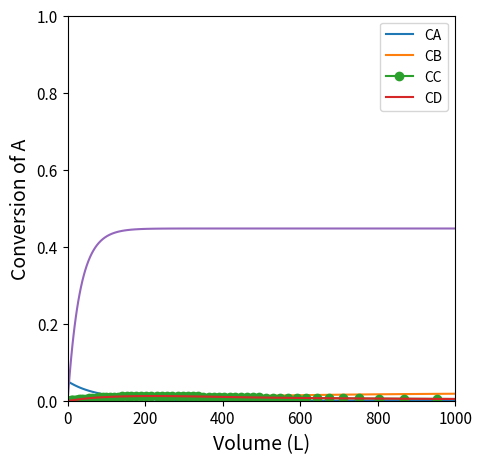
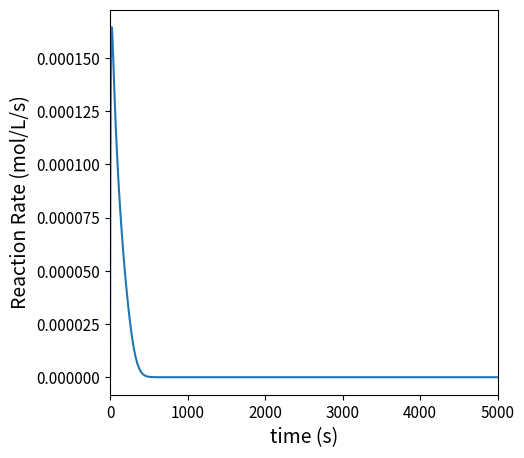
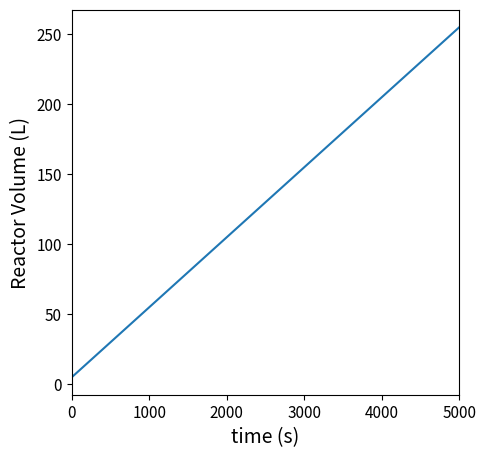

Reproduce these figures in Python, in order. (Note: this script raises an exception after producing the figures.)
#!/usr/bin/env python
# coding: utf-8

# # Material Balances XVII
# 
# This lecture solves reactor design problems involving semi-batch reactors; membrane reactors; recycle reactors, and packed beds with pressure drops.

# In[1]:


import numpy as np
import matplotlib.pyplot as plt
import scipy.optimize as opt
from scipy.integrate import solve_ivp
from scipy.interpolate import interp1d


# ## Example Problem 01
# 
# The synthesis of Methyl Bromide is carried out in the liquid phase using a well-mixed tank reactor. 
# 			
# $$C\!N\!Br + C\!H_3N\!H_2 \longrightarrow C\!H_3Br + N\!C\!N\!H_2$$
# 
# The tank is initially filled with 5L of a solvent solution containing Bromine Cyanide (A) at a concentration of 0.05M.  At time zero, you turn on the feed to the reactor, which is a solvent solution containing methylamine (B) at 0.025M; the feed enters the reactor at a total volumetric flowrate of 0.05 L s$^{-1}$. This reaction is first order in A and first order in B, and we are given a rate constant of:
# 
# $$k = 2.2 \ \textrm{L} \ \textrm{mol}^{-1} \ \textrm{s}^{-1}$$
# 
# All species are dissolved in an inert solvent and present at relatively low concentrations, so we can assume that the density of all fluid in the system is approximately equal to the density of the solvent. Plot the concentrations of all species in the reactor as well as the rate of reaction as a function of time.

# ### Solution to Example Problem 01
# 
# We'll use the shorthand:
# 
# $$A + B \longrightarrow C + D$$
# 
# Write balances on species:
# 
# \begin{align}
#     \frac{dN_A}{dt} &= R_AV \\
#     \frac{dN_B}{dt} &= F_{Bf} + R_BV \\
#     \frac{dN_C}{dt} &= R_CV \\
#     \frac{dN_D}{dt} &= R_DV
# \end{align}
# 
# The only new concept above is that, for species B, we have an inlet molar flowrate, so that (with respect to species B), this looks like a transient CSTR balance with no outflow. We can calculate the value of the feed molar flowrate of B using information in the problem statement:
# 
# $$F_{Bf} = C_{Bf}Q_f$$
# 
# Define Production rates $R_j$:
# 
# \begin{align}
#     R_A &= -r \\
#     R_B &= -r \\
#     R_C &= r \\
#     R_D &= r
# \end{align}
# 
# Reaction rate is given by:
# 
# $$r = kC_AC_B$$
# 
# Concentrations are given by:
# 
# \begin{align}
#     C_A = \frac{N_A}{V} \\
#     C_B = \frac{N_B}{V}
# \end{align}
# 
# Volume is clearly not going to be constant in this reactor since we have an inlet flow and no outlet flow.  We aren't given densities or molecular weights for these species, but we're told that the density is constant.  This makes it relatively easy to derive an equation that describes the change in volume with time.  Starting with a total mass balance:
# 
# $$\frac{dm}{dt} = \dot{m}_{f}$$
# 
# We can express mass ($m$) and mass flowrate ($\dot{m}_{f}$) in terms of volume ($V$), volumetric flowrate ($Q_f$), and density ($\rho$):
# 
# $$\frac{d(\rho V)}{dt} = \rho Q_f$$
# 
# Since density is time invariant in this problem, the ODE simplifies to:
# 
# $$\frac{dV}{dt} = Q_f$$
# 
# This can be solved analytically since it is not coupled to any other time dependent terms to give:
# 
# $$V = V_0 + Q_ft$$
# 
# Alternatively, you can use `solve_ivp()` to integrated the volume differential equation alongside the material balances.  This approach is more general, so we'll use that one to solve this problem.

# In[2]:


V0  = 5.0 #L
CA0 = 0.05 #mol/L
Qf  = 0.05 #L/s
CBf = 0.025 #mol/L
FBf = CBf*Qf

NA0 = CA0*V0
NB0 = 0.0
NC0 = 0.0
ND0 = 0.0
k   = 2.2  #L/mol/s


# In[3]:


def P01(t, var, par):
    
    NA, NB, NC, ND, V = var
    k, Qf = par
    
    CA = NA/V
    CB = NB/V
    
    r  = k*CA*CB
    
    RA = -r
    RB = -r
    RC =  r
    RD =  r
    
    D1 =       RA*V
    D2 = FBf + RB*V
    D3 =       RC*V
    D4 =       RD*V
    D5 = Qf
    
    return [D1, D2, D3, D4, D5]


# In[4]:


tspan = (0.0, 5000.0)
var0  = (NA0, NB0, NC0, ND0, V0)
par0  = (k, Qf)
ans1  = solve_ivp(P01, tspan, var0, args = (par0, ), atol = 1e-8, rtol = 1e-8)

t     = ans1.t
NA    = ans1.y[0, :]
NB    = ans1.y[1, :]
NC    = ans1.y[2, :]
ND    = ans1.y[3, :]
V     = ans1.y[4, :]

CA    = NA/V
CB    = NB/V
CC    = NC/V
CD    = ND/V
r     = k*CA*CB

plt.figure(1, figsize = (5, 5))
plt.plot(t, CA, label = 'CA')
plt.plot(t, CB, label = 'CB')
plt.plot(t, CC, marker = 'o', label = 'CC')
plt.plot(t, CD, label = 'CD')
plt.xlim(0.0, max(tspan))
plt.xticks(fontsize = 11)
plt.xlabel('time (s)', fontsize = 14)
plt.ylim(0.0, 0.06)
plt.yticks(fontsize = 11)
plt.ylabel('Concentration (mol/L)', fontsize = 14)
plt.legend()
plt.show(1)

plt.figure(2, figsize = (5, 5))
plt.plot(t, r)
plt.xlim(0.0, max(tspan))
plt.xticks(fontsize = 11)
plt.xlabel('time (s)', fontsize = 14)
#plt.ylim(0.0, 0.06)
plt.yticks(fontsize = 11)
plt.ylabel('Reaction Rate (mol/L/s)', fontsize = 14)
plt.show(2)


plt.figure(3, figsize = (5, 5))
plt.plot(t, V)
plt.xlim(0.0, max(tspan))
plt.xticks(fontsize = 11)
plt.xlabel('time (s)', fontsize = 14)
#plt.ylim(0.0, 10)
plt.yticks(fontsize = 11)
plt.ylabel('Reactor Volume (L)', fontsize = 14)
plt.show(3)


# ## Example Problem 02
# 
# You are designing a flow reactor in order to perform gas-phase propane dehydrogenation.  The purpose of this reaction is "on purpose" generation of propylene, which has historically been produced as a side product of ethylene synthesis via naptha cracking. One of the consequences of the shale gas boom is that it greatly expanded the supply of ethane (and thus decrease the cost of ethane).  Accordingly, the majority of our ethylene production has shifted to ethane pyrolysis, which does not produce significant quantities of propylene.  Hence your interest in an on-purpose synthesis of propylene!
# 			
# $$C_3H_8 \longleftrightarrow C_3H_6 + H_2$$
# 
# The reaction has an elementary rate law, and it is performed at 500K and 8.2atm.  At this temperature, you find that the forward rate constant and the concentration-based equilibrium constant are:
# 
# \begin{align*}
#     k_f  = 0.7  \ \textrm{min}^{-1} \\
#     K_C = 0.05 \ \textrm{mol} \ \textrm{L}^{-1}				
# \end{align*}			
# 
# If the feed rate of propane to the reactor is 10 moles per minute, find the PFR volume required to achieve 95\% conversion.

# ### Solution to Example Problem 02
# 
# #### Material Balances
# 
# Our instinct for solving this problem is to write a balance on each species:
# 
# $$\frac{dF_j}{dV} = R_j$$
# 
# We can then specify a production rate for each species in terms of the reaction rate:
# 
# $$R_j = \sum_i \nu_{i,j}r_i$$
# 
# The reaction rate in this problem is elementary, so:
# 
# $$r = k_fC_A - k_rC_BC_C$$
# 
# And we can define concentrations in terms of flowrates:
# 
# $$C_j = \frac{F_j}{Q}$$
# 
# Where Q is given by:
# 
# $$Q = \frac{F_T RT}{P}$$
# 
# In terms of parameters, we are given $k_f$, $T$, $P$, and $F_{Af}$.  We can infer that $F_{Bf}$ and $F_{Cf}$ are both zero.  Finally, we can calculate the reverse rate constant:
# 
# $$k_r = \frac{k_f}{K_C}$$
# 
# With this, we can solve the problem by integrating the coupled ODEs with `solve_ivp()` and using `interp1D()` to back out the volume where we hit our conversion target.

# In[5]:


kf = 0.7  #1/min
KC = 0.05 #mol/L
kr = kf/KC #L/mol/min
T  = 500 #K
P  = 8.2 #atm
R  = 0.08206 #L*atm/mol/K
FAf = 10.0 #mol/min
FBf = 0.0
FCf = 0.0
XA_target = 0.95


# In[6]:


def P02(V, var, par):
    FA, FB, FC = var
    kf, kr, T, P, R = par
    
    FT = FA + FB + FC
    
    Q  = FT*R*T/P
    
    CA = FA/Q
    CB = FB/Q
    CC = FC/Q
    
    r  = kf*CA - kr*CB*CC
    
    RA = -r
    RB =  r
    RC =  r
    
    dA = RA
    dB = RB
    dC = RC
    
    return [dA, dB, dC]


# In[7]:


#Vspan = (0.0, 100.0)
Vspan = (0.0, 1000.0)
var0  = (FAf, FBf, FCf)
par0  = (kf, kr, T, P, R)
ans2  = solve_ivp(P02, Vspan, var0, args = (par0, ), atol = 1e-8, rtol =  1e-8)

V     = ans2.t
FA    = ans2.y[0, :]
FB    = ans2.y[1, :]
FC    = ans2.y[2, :]

XA    = (FAf - FA)/FAf

plt.figure(1, figsize = (5, 5))
plt.plot(V, XA)
plt.xlim(0.0, max(Vspan))
plt.xticks(fontsize = 11)
plt.xlabel('Volume (L)', fontsize = 14)
plt.ylim(0.0, 1.0)
plt.yticks(fontsize = 11)
plt.ylabel('Conversion of A', fontsize = 14)
plt.show(1)


# In[8]:


itp1 = interp1d(XA, V)
itp1(XA_target)


# #### Always assess equilibrium limits for reversible reactions!
# 
# We failed to consider the equilibrium limit before we asked for 95% conversion.  If we solve the equilibrium problem, we can see how attainable conversion depends on the specifications for this problem.  The best way to solve this is using the methods from Unit 02, where we solve an algebraic equation given by:
# 
# $$K_C - \prod_j C_j^{\nu_j} = 0$$
# 
# To do so, we can develop a mole table that relates all species flowrates to fractional conversion.

# In[12]:


def eqns2a(XA, par):
    
    KC, T, P, R, FAf, FBf, FCf = par
    
    FA = FAf - FAf*XA
    FB = FBf + FAf*XA
    FC = FCf + FAf*XA
    FT = FA + FB + FC
    
    Q  = FT*R*T/P
    
    CA = FA/Q
    CB = FB/Q
    CC = FC/Q
        
    KC_comp = CC*CB/CA
    
    eqn1    = KC_comp - KC
    return eqn1


# In[13]:


XAguess = 0.7
par0    = KC, T, P, R, FAf, FBf, FCf
ans3    = opt.newton(eqns2a, XAguess, args = (par0, ))
ans3


# #### Increasing the attainable equilibrium conversion
# 
# From the above analysis of equilibrium limits for these conditions, we learn that it is impossible to attain the requested conversion under the given conditions. Since this is a reaction where the number of moles increase with reaction (assuming we do not change the temperature), the only way we can improve the equilibrium limit so that we can reach the requested 95% conversion is to either reduce the system pressure, add an inert gas diluent (which accomplishes the same thing as reducing the pressure in terms of the equilibrium analysis), or do some combination of the two if it is more practical. 
# 
# We adapt the equilibrium problem below by adding diluent and reducing the operating pressure.

# In[14]:


def eqns2b(XA, par):
    
    KC, T, P, R, FAf, FBf, FCf, FIf = par
    
    FA = FAf - FAf*XA
    FB = FBf + FAf*XA
    FC = FCf + FAf*XA
    FI = FIf
    FT = FA + FB + FC + FI
    
    Q  = FT*R*T/P
    
    CA = FA/Q
    CB = FB/Q
    CC = FC/Q
        
    KC_comp = CC*CB/CA
    
    eqn1    = KC_comp - KC
    return eqn1


# In[15]:


Pb  = 1.0 #atm
R  = 0.08206 #L*atm/mol/K
FAfb = 10.0 #mol/min
FBfb = 0.0
FCfb = 0.0
FIfb = 100.0 #mol/min
XA_target = 0.95


# In[16]:


XAguess = 0.95
par0    = KC, T, Pb, R, FAfb, FBfb, FCfb, FIfb
ans3    = opt.newton(eqns2b, XAguess, args = (par0, ))
ans3


# #### Returning to the material balances under conditions where we can reach 95% conversion
# 
# Next, we re-solve the material balances with conditions where it will be possible to reach 95% conversion to solve for the required reactor volume.  Specifically, we reduce the system pressure to 1 atm, and we add a diluent (e.g., $N_2$ gas) to the feed stream at 100 moles per minute.

# In[17]:


def P02b(V, var, par):
    FA, FB, FC = var
    kf, kr, T, P, R, FIf = par
    FI = FIf
    
    FT = FA + FB + FC + FI
    
    Q  = FT*R*T/P
    
    CA = FA/Q
    CB = FB/Q
    CC = FC/Q
    
    r  = kf*CA - kr*CB*CC
    
    RA = -r
    RB =  r
    RC =  r
    
    dA = RA
    dB = RB
    dC = RC
    
    return [dA, dB, dC]


# In[18]:


Vspan = (0.0, 30000.0)
var0  = (FAfb, FBfb, FCfb)
par0  = (kf, kr, T, Pb, R, FIfb)
ans2  = solve_ivp(P02b, Vspan, var0, args = (par0, ), atol = 1e-8, rtol =  1e-8)

V     = ans2.t
FA    = ans2.y[0, :]
FB    = ans2.y[1, :]
FC    = ans2.y[2, :]

XA    = (FAf - FA)/FAf

plt.figure(1, figsize = (5, 5))
plt.plot(V, XA)
plt.xlim(0.0, max(Vspan))
plt.xticks(fontsize = 11)
plt.xlabel('Volume (L)', fontsize = 14)
plt.ylim(0.0, 1.0)
plt.yticks(fontsize = 11)
plt.ylabel('Conversion of A', fontsize = 14)
plt.show(1)

itp1 = interp1d(XA, V, kind = 'cubic')
Vopt = itp1(XA_target)
print(f'The Volume required for XA = {XA_target:0.2f} is {Vopt:0.0f}L')


# ## Example Problem 03
# 
# **Note: Relabel flowrates FA0 through FA5 to be consistent with recitation; figures are in folder in GitHub**
# 
# **Propylene Dehydrogenation with separation and recycle**
# 
# An alternative approach is to use a recycle strategy.  Specifically, we will operate the reactor at a relatively low single pass conversion, but we will recycle a fraction of the unreacted propane back to the reactor inlet.  This allows us to achieve a higher overall conversion in the process even though we have a relatively low limit on the single pass conversion through the reactor. 
# 
# We will assume a very simple PFD here:  The propane feed into the process is combined with the recycle stream in a mixer; the combined feed goes into a PFR, where it is partially converted to H$_2$ and propylene; the effluent from the reactor goes into a separator, where we assume propane is perfectly separated from H$_2$ and propylene; and, finally, the unreacted propane enters a splitter, where a fraction of it $(\alpha)$ is recycled back to the mixer, and the remaining quantity exits the process.  This is illustrated below:
# 
# ![PFRRecycle.jpg](attachment:PFRRecycle.jpg)
# 
# Rate and equilibrium constants remain the same because we haven't changed the temperature, and the propane feed to the entire process remains 10 moles per minute. We will re-set our system pressure to 8.2 atm to gain the benefit in reaction rate.
# 
# \begin{align*}
# k_f  &= 0.7  \ \textrm{min}^{-1} \\
# K_C &= 0.05 \ \textrm{mol} \ \textrm{L}^{-1}\\	
# \end{align*}			
# 
# 1. Find the minimum recycle ratio required to achieve an overall conversion of 95\% in the process described above
# 2. For that recycle ratio, calculate the reactor volume required to achieve an overall conversion of 95\% in this process

# ### Solution to Example Problem 03
# 
# The most intuitive approach to this problem is to write material balances on all unit operations.  We'll start by writing balances on species A (propane) and go from there...I find it easiest to start with a balance on the overall process and on the splitter for this problem:
# 
# #### Analysis of the overall process
# 
# If we draw a black box around the whole process, we know that it must achieve 95% conversion of the propane fed into the process at a flowrate of 10 mol/min.  We can therefore define the exit flowrate of propane in terms of the inlet flowrate and the overall conversion
# 
# $$F_{A4} = F_{A0}\left(1 - X_{A_{ov}}\right)$$
# 
# #### Analysis of the Splitter
# 
# A balance on the splitter gives:
# 
# $$0 = F_{A3} - F_{A4} - F_{A5}$$
# 
# We can express the recycle flowrate as a fraction of the flow into the splitter, i.e., 
# 
# $$F_{A5} = \alpha F_{A3}$$
# 
# Substituting this into the splitter balance, we find:
# 
# $$0 = F_{A3} - F_{A4} - \alpha F_{A3}$$
# 
# We can solve for $F_{A3}$ to find:
# 
# $$F_{A3} = \frac{1}{1 - \alpha}F_{A4}$$
# 
# And we can substitute this back into the definition for $F_{A5}$:
# 
# $$F_{A5} = \frac{\alpha}{1 - \alpha} F_{A4}$$
# 
# #### Analysis of the separator
# 
# A balance on the separator is straightforward and tells us that:
# 
# $$F_{A2} = F_{A3}$$
# 
# #### Analysis of the mixer
# 
# A balance on the mixer will give us the combined feed rate into the reactor, $F_{A0}$
# 
# $$F_{A1} = F_{A0} + F_{A5}$$
# 
# #### Analysis of the reactor 
# 
# If we look at the reactor, we can define a single pass fractional conversion in terms of $F_{A1}$ and $F_{A2}$:
# 
# $$X_{SP} = \frac{F_{A1} - F_{A2}}{F_{A1}}$$
# 
# We still have a degree of freedom in this system, so we can't solve it just yet.  But, once we specify the recycle ratio, we can fully solve for all flowrates and the single pass conversion through the PFR. The way I'm approaching the analysis here is that we know the equilibrium limit on this PFR at 500K and 8.2 atm is ~ 44% conversion, so we just have to find a recycle ratio that will allow us to operate with a PFR below 44% conversion.
# 
# There are numerous other ways we can spec the problem, but this one allows for a straightforward analysis of the recycle situation.  We'll consider more complex recycle examples in Recitation 09.

# In[25]:


α   = 0.96
XOV = 0.95
FA0 = 10 #mol/min
FA4 = FA0*(1 - XOV)
FA3 = FA4/(1 - α)
FA2 = FA3
FA5 = α*FA3
FA1 = FA0 + FA5
XSP = (FA1 - FA2)/FA1

labels = ['α', 'FAF', 'FA0', 'FA1', 'FA2', 'FA3', 'FAR', 'XSP', 'XOV']
values = [α, FAF, FA0, FA1, FA2, FA3, FAR, XSP, XOV]

for label, value in zip(labels, values):
    if label != 'XSP' and label != 'XOV':
        print(f'{label:3s} = {value:5.2f} mol/min')
    else:
        print(f'{label:s} = {value:5.2f}')


# #### Solve the Material Balance for a lower target single pass conversion
# 
# Once we know the recycle ratio, we can solve for the flowrate and determine the reactor size required to achieve the necessary single pass conversion

# In[20]:


# def P02(V, var, par):
#     FA, FB, FC = var
#     kf, kr, T, P, R = par
    
#     FT = FA + FB + FC
    
#     Q  = FT*R*T/P
    
#     CA = FA/Q
#     CB = FB/Q
#     CC = FC/Q
    
#     r  = kf*CA - kr*CB*CC
    
#     RA = -r
#     RB =  r
#     RC =  r
    
#     dA = RA
#     dB = RB
#     dC = RC
    
#     return [dA, dB, dC]


# In[26]:


P   = 8.2 #atm
R   = 0.08206 #L*atm/mol/K
FAf = FA1 #mol/min
FBf = 0.0
FCf = 0.0
Vspan = (0.0, 300.0)
var0  = (FAf, FBf, FCf)
par0  = (kf, kr, T, P, R)
ans2  = solve_ivp(P02, Vspan, var0, args = (par0, ), atol = 1e-8, rtol =  1e-8)

V     = ans2.t
FA    = ans2.y[0, :]
FB    = ans2.y[1, :]
FC    = ans2.y[2, :]

XA    = (FAf - FA)/FAf

plt.figure(1, figsize = (5, 5))
plt.plot(V, XA)
plt.xlim(0.0, max(Vspan))
plt.xticks(fontsize = 11)
plt.xlabel('Volume (L)', fontsize = 14)
plt.ylim(0.0, 1.0)
plt.yticks(fontsize = 11)
plt.ylabel('Conversion of A', fontsize = 14)
plt.show(1)


# In[27]:


itp1 = interp1d(XA, V)
print(f'The Volume required for a PFR single pass conversion of XA = {XSP:0.2f} is {itp1(XSP):0.0f}L')

